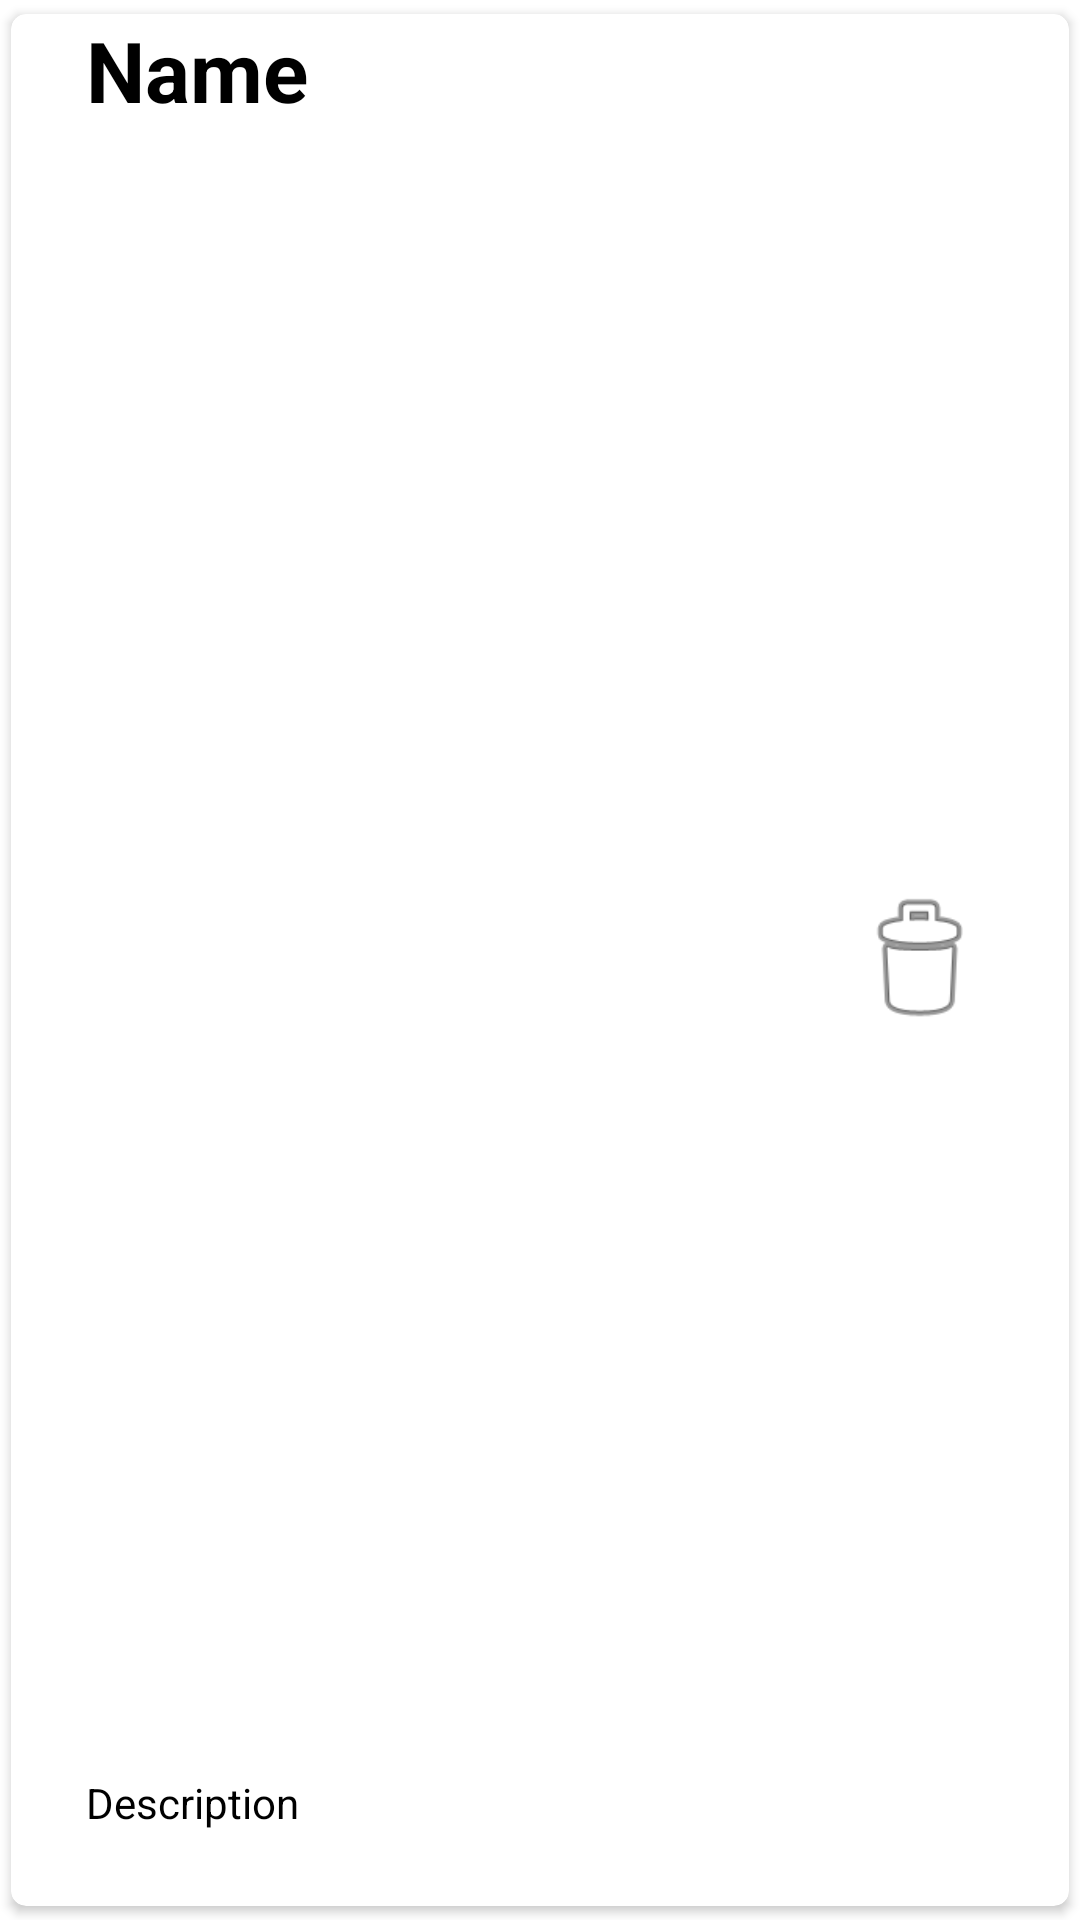

Android layout source for this screen:
<!-- AndroidManifest.xml: application theme Theme.Lenta_storage_app -->
<!-- res/layout/card_view_with_delete.xml -->
<?xml version="1.0" encoding="utf-8"?>
<androidx.cardview.widget.CardView xmlns:android="http://schemas.android.com/apk/res/android"
    xmlns:app="http://schemas.android.com/apk/res-auto"
    android:id="@+id/card_view"
    android:layout_width="match_parent"
    android:layout_height="120dp"
    android:clickable="true"
    android:elevation="8dp"
    android:focusable="true"
    android:foreground="?android:attr/selectableItemBackground"
    app:cardCornerRadius="5dp"
    app:cardUseCompatPadding="true">

    <RelativeLayout
        android:layout_width="match_parent"
        android:layout_height="match_parent">

        <TextView
            android:id="@+id/text_description"
            android:layout_width="wrap_content"
            android:layout_height="wrap_content"
            android:layout_alignParentBottom="true"
            android:layout_marginStart="25dp"
            android:layout_marginBottom="25dp"
            android:text="Description"
            android:textAlignment="textStart"
            android:textColor="@color/black"
            android:textSize="14sp" />

        <TextView
            android:id="@+id/text_title"
            android:layout_width="wrap_content"
            android:layout_height="60dp"
            android:layout_alignParentStart="true"
            android:layout_marginStart="25dp"
            android:text="Name"
            android:textAlignment="textStart"
            android:textColor="@color/black"
            android:textSize="28sp"
            android:textStyle="bold" />

        <ImageView
            android:id="@+id/imgDelete"
            android:layout_width="50dp"
            android:layout_height="match_parent"
            android:layout_alignParentRight="true"
            android:layout_marginRight="25dp"
            app:srcCompat="@android:drawable/ic_menu_delete" />

    </RelativeLayout>

</androidx.cardview.widget.CardView>
<!-- resources referenced by this layout -->
<resources>
  <color name="black">#FF000000</color>
  <style name="Theme.Lenta_storage_app" parent="Theme.MaterialComponents.DayNight.DarkActionBar">
          
          <item name="colorPrimary">@color/purple_500</item>
          <item name="colorPrimaryVariant">@color/darkYellow</item>
          <item name="colorOnPrimary">@color/white</item>
          
          <item name="colorSecondary">@color/teal_200</item>
          <item name="colorSecondaryVariant">@color/teal_700</item>
          <item name="colorOnSecondary">@color/black</item>
          
          <item name="android:statusBarColor">?attr/colorPrimaryVariant</item>
          
      </style>
  <color name="purple_500">#FF6200EE</color>
  <color name="white">#FFFFFFFF</color>
  <color name="teal_200">#FF03DAC5</color>
  <color name="teal_700">#FF018786</color>
</resources>
